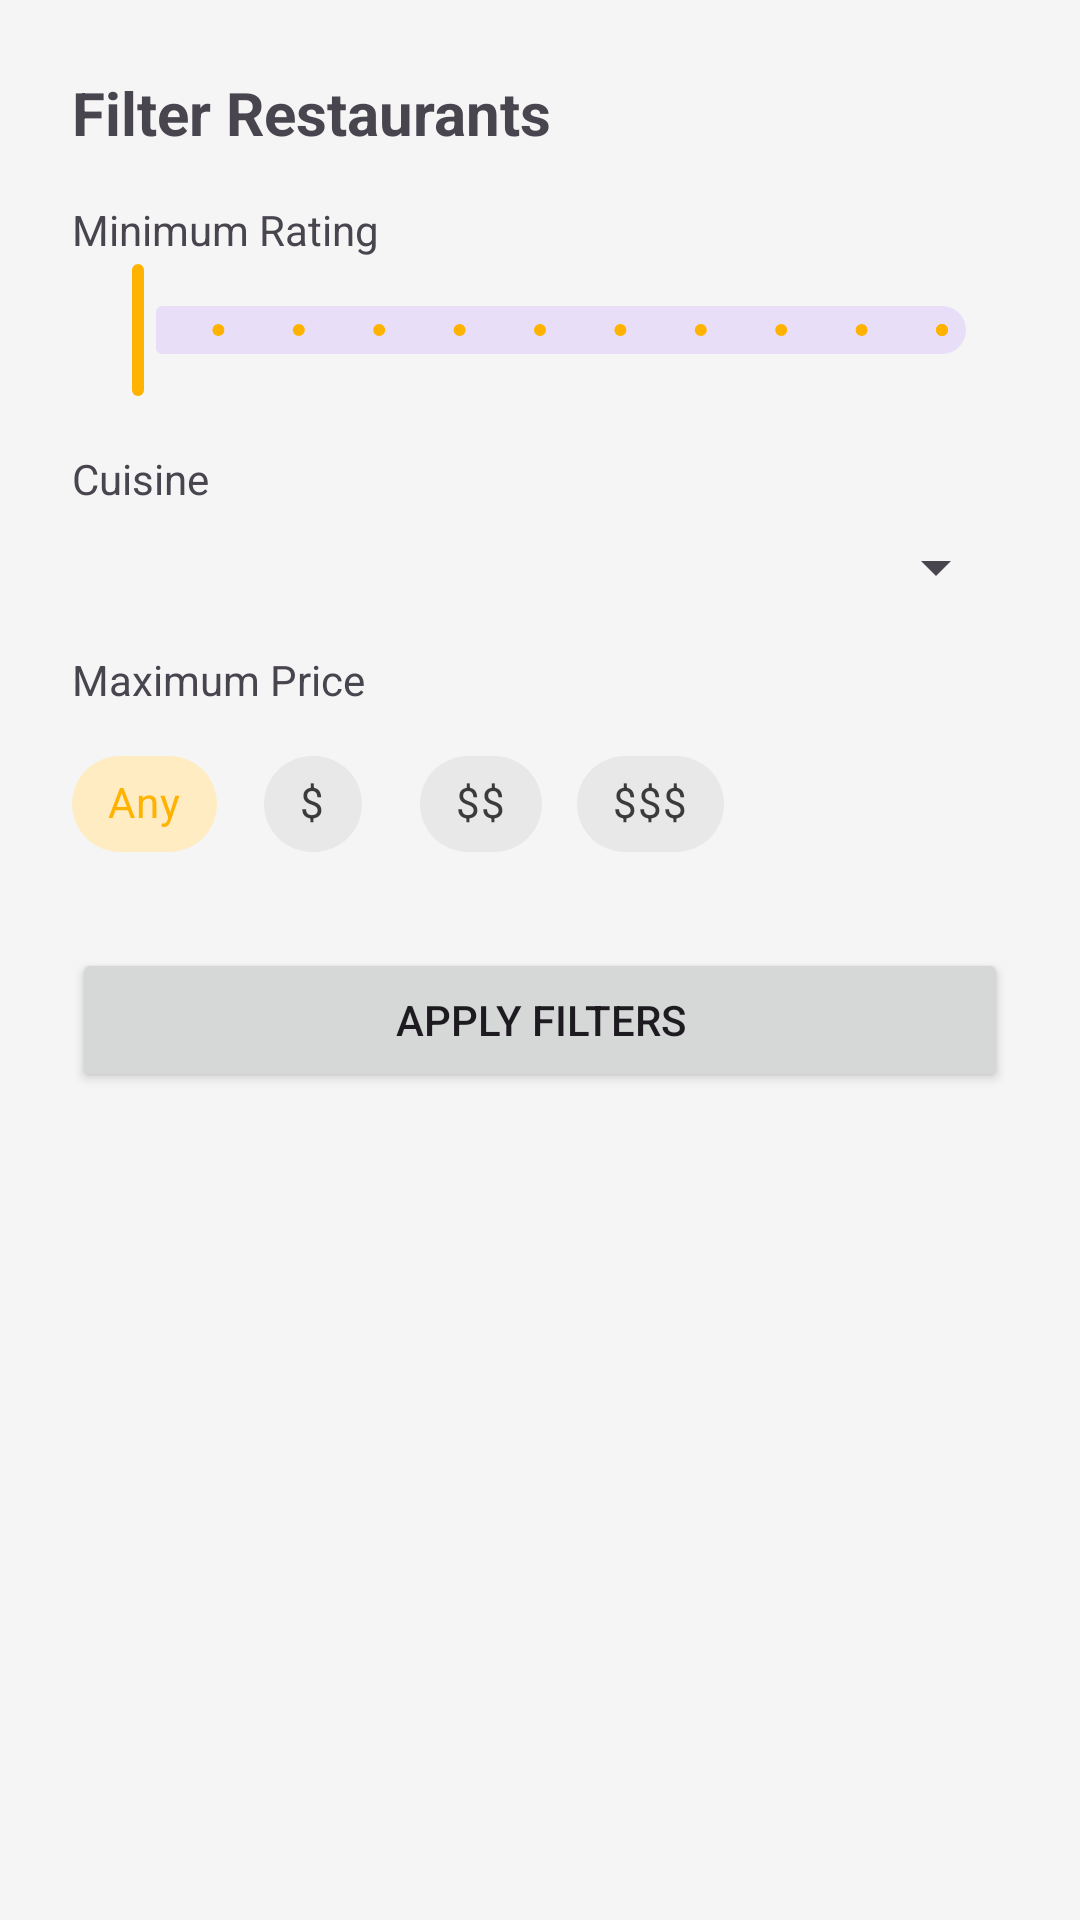

Produce the Android XML layout that renders to this screen, including the resource entries it uses.
<!-- AndroidManifest.xml: application theme Theme.Restaurant_review_app -->
<!-- res/layout/layout_filter_bottom_sheet.xml -->
<?xml version="1.0" encoding="utf-8"?>
<LinearLayout xmlns:android="http://schemas.android.com/apk/res/android"
    xmlns:app="http://schemas.android.com/apk/res-auto"
    android:layout_width="match_parent"
    android:layout_height="wrap_content"
    android:orientation="vertical"
    android:padding="24dp">

    <TextView
        android:layout_width="match_parent"
        android:layout_height="wrap_content"
        android:text="Filter Restaurants"
        android:textSize="20sp"
        android:textStyle="bold" />

    <TextView
        android:layout_width="match_parent"
        android:layout_height="wrap_content"
        android:layout_marginTop="16dp"
        android:text="Minimum Rating" />

    <com.google.android.material.slider.Slider
        android:id="@+id/ratingSlider"
        android:layout_width="match_parent"
        android:layout_height="wrap_content"
        android:valueFrom="0.0"
        android:valueTo="5.0"
        android:stepSize="0.5"
        android:value="0.0" />

    <TextView
        android:layout_width="match_parent"
        android:layout_height="wrap_content"
        android:layout_marginTop="16dp"
        android:text="Cuisine" />

    <Spinner
        android:id="@+id/cuisineSpinner"
        android:layout_width="match_parent"
        android:layout_height="wrap_content"
        android:layout_marginTop="8dp" />

    <TextView
        android:layout_width="match_parent"
        android:layout_height="wrap_content"
        android:layout_marginTop="16dp"
        android:text="Maximum Price" />

    <com.google.android.material.chip.ChipGroup
        android:id="@+id/priceChipGroup"
        android:layout_width="match_parent"
        android:layout_height="wrap_content"
        android:layout_marginTop="8dp"
        app:singleSelection="true">

        <com.google.android.material.chip.Chip
            android:id="@+id/chipAnyPrice"
            style="@style/Widget.MaterialComponents.Chip.Choice"
            android:layout_width="wrap_content"
            android:layout_height="wrap_content"
            android:text="Any"
            android:checked="true" />

        <com.google.android.material.chip.Chip
            android:id="@+id/chipLowPrice"
            style="@style/Widget.MaterialComponents.Chip.Choice"
            android:layout_width="wrap_content"
            android:layout_height="wrap_content"
            android:text="$" />

        <com.google.android.material.chip.Chip
            android:id="@+id/chipMedPrice"
            style="@style/Widget.MaterialComponents.Chip.Choice"
            android:layout_width="wrap_content"
            android:layout_height="wrap_content"
            android:text="$$" />

        <com.google.android.material.chip.Chip
            android:id="@+id/chipHighPrice"
            style="@style/Widget.MaterialComponents.Chip.Choice"
            android:layout_width="wrap_content"
            android:layout_height="wrap_content"
            android:text="$$$" />
    </com.google.android.material.chip.ChipGroup>

    <Button
        android:id="@+id/applyFiltersButton"
        android:layout_width="match_parent"
        android:layout_height="wrap_content"
        android:layout_marginTop="24dp"
        android:text="Apply Filters" />

</LinearLayout>
<!-- resources referenced by this layout -->
<resources>
  <style name="Theme.Restaurant_review_app" parent="Base.Theme.Restaurant_review_app" />
  <style name="Base.Theme.Restaurant_review_app" parent="Theme.Material3.DayNight.NoActionBar">
          
          <item name="colorPrimary">@color/primary</item>
          <item name="colorOnPrimary">@color/on_primary</item>
          <item name="colorSecondary">@color/secondary</item>
          <item name="colorOnSecondary">@color/on_secondary</item>
          <item name="android:windowBackground">@color/background</item>
          <item name="colorSurface">@color/surface</item>
          <item name="colorOnSurface">@color/on_surface</item>
      </style>
  <color name="primary">#FFB300</color>
  <color name="on_primary">#000000</color>
  <color name="secondary">#D32F2F</color>
  <color name="on_secondary">#FFFFFF</color>
  <color name="background">#F5F5F5</color>
  <color name="surface">#FFFFFF</color>
  <color name="on_surface">#212121</color>
</resources>
